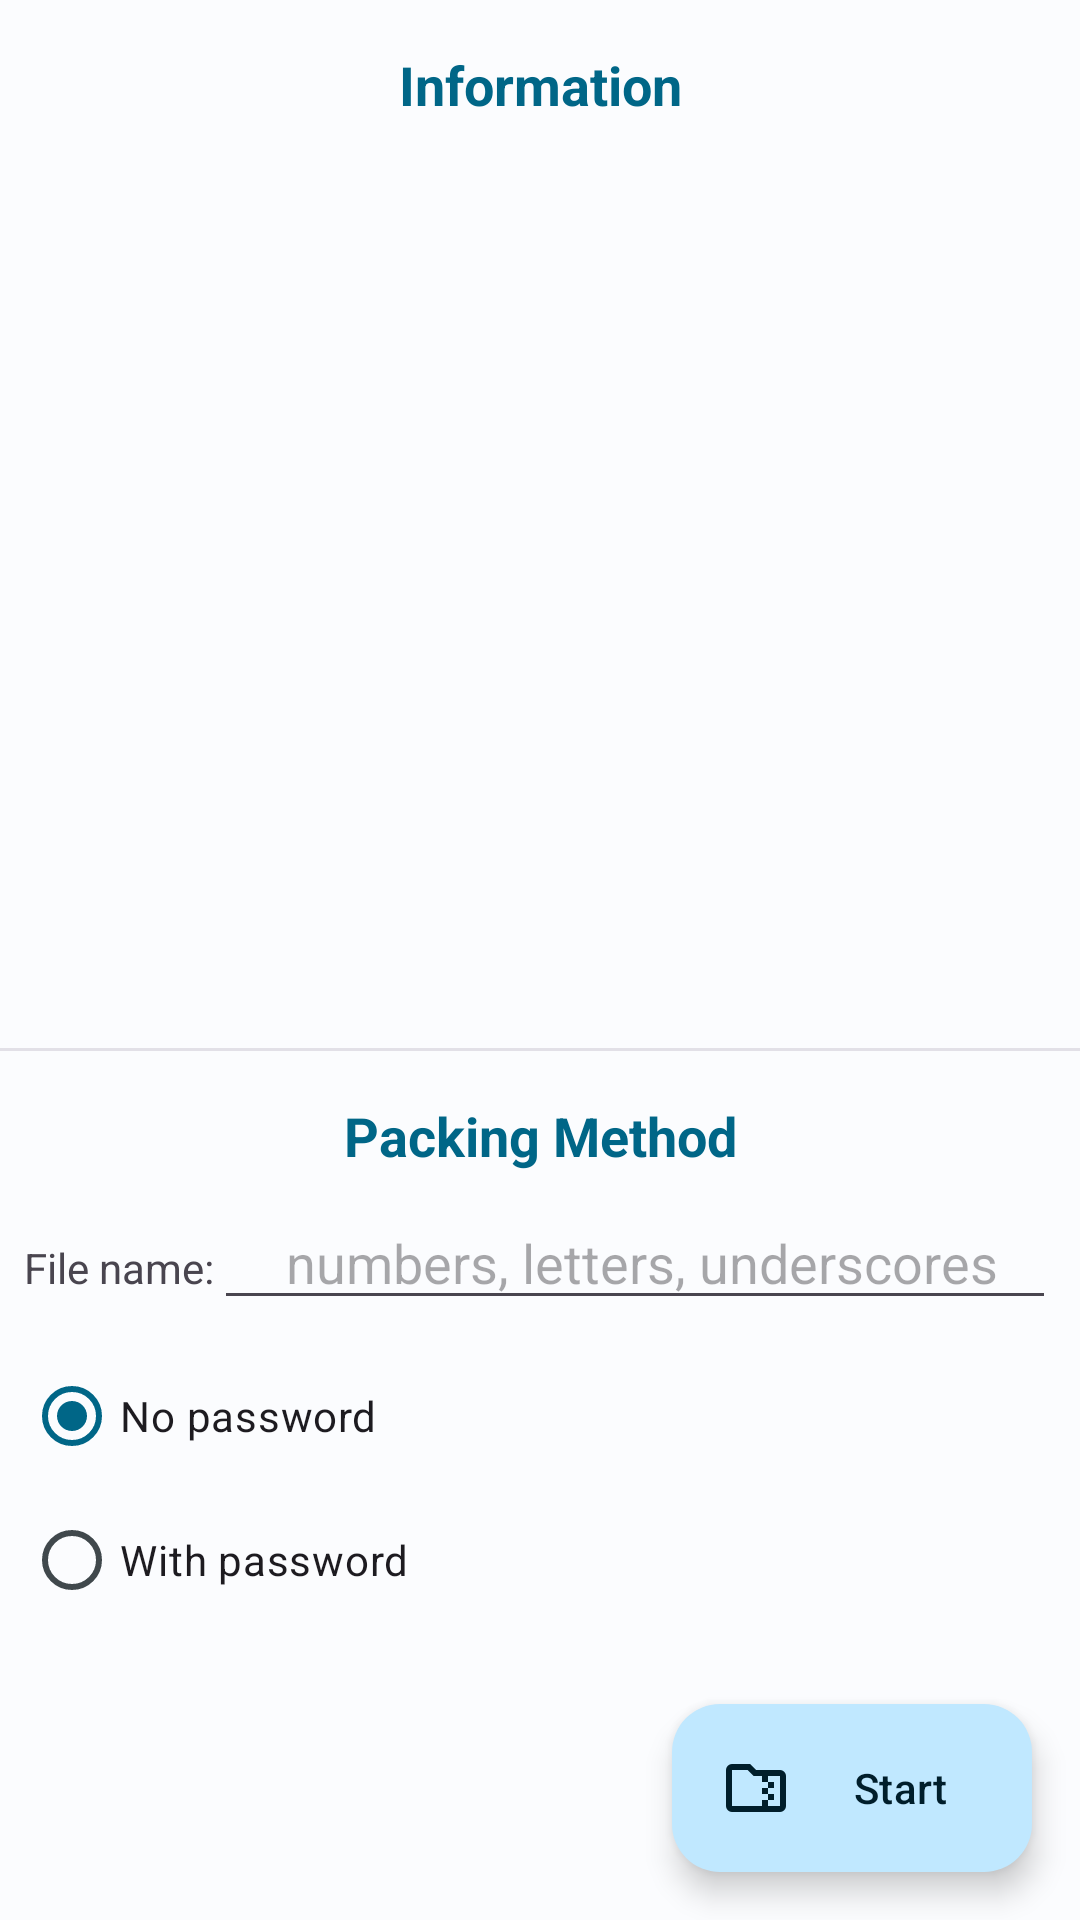

Layout XML and referenced resources for this Android screen:
<!-- AndroidManifest.xml: application theme Theme.ImageCraft.ActionBar -->
<!-- res/layout/activity_zip.xml -->
<?xml version="1.0" encoding="utf-8"?>
<androidx.coordinatorlayout.widget.CoordinatorLayout xmlns:android="http://schemas.android.com/apk/res/android"
    xmlns:app="http://schemas.android.com/apk/res-auto"
    xmlns:tools="http://schemas.android.com/tools"
    android:layout_width="match_parent"
    android:layout_height="match_parent"
    tools:context=".functions.Image2ZipActivity">

    <androidx.core.widget.NestedScrollView
        android:layout_width="match_parent"
        android:layout_height="match_parent"
        android:fillViewport="true">

        <androidx.constraintlayout.widget.ConstraintLayout
            android:layout_width="match_parent"
            android:layout_height="match_parent"
            android:animateLayoutChanges="true"
            android:paddingBottom="80dp"
            app:layout_constraintWidth_max="700dp">

            <TextView
                android:id="@+id/info_title"
                android:layout_width="wrap_content"
                android:layout_height="wrap_content"
                android:layout_marginTop="16dp"
                android:text="@string/image_info"
                android:textColor="?colorPrimary"
                android:textSize="18sp"
                android:textStyle="bold"
                app:layout_constraintEnd_toEndOf="parent"
                app:layout_constraintStart_toStartOf="parent"
                app:layout_constraintTop_toTopOf="parent" />

            <TextView
                android:id="@+id/info_content"
                android:layout_width="wrap_content"
                android:layout_height="wrap_content"
                android:layout_marginTop="16dp"
                android:textSize="14sp"
                android:textStyle="normal"
                app:layout_constraintEnd_toEndOf="parent"
                app:layout_constraintStart_toStartOf="parent"
                app:layout_constraintTop_toBottomOf="@+id/info_title" />

            <androidx.recyclerview.widget.RecyclerView
                android:id="@+id/carousel_recycler_view"
                android:layout_width="0dp"
                android:layout_height="250dp"
                android:layout_margin="8dp"
                android:clipChildren="false"
                android:clipToPadding="false"
                android:orientation="horizontal"
                app:layoutManager="com.google.android.material.carousel.CarouselLayoutManager"
                app:layout_constraintEnd_toEndOf="parent"
                app:layout_constraintStart_toStartOf="parent"
                app:layout_constraintTop_toBottomOf="@+id/info_content" />

            <com.google.android.material.divider.MaterialDivider
                android:id="@+id/info_div"
                android:layout_width="0dp"
                android:layout_height="wrap_content"
                android:layout_marginTop="16dp"
                android:alpha="0.5"
                app:layout_constraintEnd_toEndOf="parent"
                app:layout_constraintStart_toStartOf="parent"
                app:layout_constraintTop_toBottomOf="@+id/carousel_recycler_view" />

            <TextView
                android:id="@+id/method"
                android:layout_width="wrap_content"
                android:layout_height="wrap_content"
                android:layout_marginTop="16dp"
                android:text="@string/packing_method"
                android:textColor="?colorPrimary"
                android:textSize="18sp"
                android:textStyle="bold"
                app:layout_constraintEnd_toEndOf="parent"
                app:layout_constraintStart_toStartOf="parent"
                app:layout_constraintTop_toBottomOf="@+id/info_div" />

            <LinearLayout
                android:id="@+id/linear_for_name"
                android:layout_width="0dp"
                android:layout_height="wrap_content"
                android:layout_margin="8dp"
                android:orientation="horizontal"
                app:layout_constraintEnd_toEndOf="parent"
                app:layout_constraintStart_toStartOf="parent"
                app:layout_constraintTop_toBottomOf="@+id/method"
                tools:ignore="RtlSymmetry">

                <TextView
                    android:layout_width="wrap_content"
                    android:layout_height="wrap_content"
                    android:gravity="center"
                    android:text="@string/file_name"
                    android:textAlignment="gravity" />

                <EditText
                    android:id="@+id/ed_name"
                    android:layout_width="match_parent"
                    android:layout_height="wrap_content"
                    android:gravity="center"
                    android:hint="@string/file_name_content"
                    android:imeOptions="actionDone"
                    android:importantForAutofill="no"
                    android:inputType="text"
                    android:maxLength="10"
                    android:paddingStart="8dp" />

            </LinearLayout>

            <RadioGroup
                android:id="@+id/radioGroup"
                android:layout_width="0dp"
                android:layout_height="wrap_content"
                android:layout_margin="8dp"
                app:layout_constraintEnd_toEndOf="parent"
                app:layout_constraintStart_toStartOf="parent"
                app:layout_constraintTop_toBottomOf="@+id/linear_for_name">

                <com.google.android.material.radiobutton.MaterialRadioButton
                    android:id="@+id/auto"
                    android:layout_width="match_parent"
                    android:layout_height="wrap_content"
                    android:checked="true"
                    android:text="@string/no_password"
                    android:textSize="14sp" />

                <com.google.android.material.radiobutton.MaterialRadioButton
                    android:id="@+id/custom"
                    android:layout_width="match_parent"
                    android:layout_height="wrap_content"
                    android:text="@string/with_password"
                    android:textSize="14sp" />
            </RadioGroup>

            <LinearLayout
                android:id="@+id/lr_for_password"
                android:layout_width="0dp"
                android:layout_height="wrap_content"
                android:layout_marginHorizontal="8dp"
                android:orientation="horizontal"
                android:visibility="invisible"
                app:layout_constraintEnd_toEndOf="parent"
                app:layout_constraintStart_toStartOf="parent"
                app:layout_constraintTop_toBottomOf="@+id/radioGroup"
                tools:ignore="RtlSymmetry"
                tools:visibility="visible">

                <TextView
                    android:layout_width="wrap_content"
                    android:layout_height="wrap_content"
                    android:gravity="center"
                    android:text="@string/password"
                    android:textAlignment="gravity" />

                <EditText
                    android:id="@+id/ed_password"
                    android:layout_width="match_parent"
                    android:layout_height="wrap_content"
                    android:gravity="center"
                    android:hint="@string/password_content"
                    android:imeOptions="actionDone"
                    android:importantForAutofill="no"
                    android:inputType="textPassword"
                    android:maxLength="9"
                    android:paddingStart="8dp" />

            </LinearLayout>

        </androidx.constraintlayout.widget.ConstraintLayout>

    </androidx.core.widget.NestedScrollView>

    <com.google.android.material.floatingactionbutton.ExtendedFloatingActionButton
        android:id="@+id/bt_floating"
        android:layout_width="wrap_content"
        android:layout_height="wrap_content"
        android:layout_gravity="end|bottom"
        android:layout_margin="16dp"
        android:text="@string/start"
        app:icon="@drawable/folder_zip" />
</androidx.coordinatorlayout.widget.CoordinatorLayout>
<!-- resources referenced by this layout -->
<resources>
  <!-- drawable folder_zip (drawable) -->
  <vector xmlns:android="http://schemas.android.com/apk/res/android"
      android:width="24dp"
      android:height="24dp"
      android:tint="?colorOnBackground"
      android:viewportWidth="960"
      android:viewportHeight="960">
      <path
          android:fillColor="@android:color/white"
          android:pathData="M640,480L640,400L720,400L720,480L640,480ZM640,560L560,560L560,480L640,480L640,560ZM640,640L640,560L720,560L720,640L640,640ZM447,320L367,240L160,240Q160,240 160,240Q160,240 160,240L160,720Q160,720 160,720Q160,720 160,720L560,720L560,640L640,640L640,720L800,720Q800,720 800,720Q800,720 800,720L800,320Q800,320 800,320Q800,320 800,320L640,320L640,400L560,400L560,320L447,320ZM160,800Q127,800 103.5,776.5Q80,753 80,720L80,240Q80,207 103.5,183.5Q127,160 160,160L400,160L480,240L800,240Q833,240 856.5,263.5Q880,287 880,320L880,720Q880,753 856.5,776.5Q833,800 800,800L160,800ZM160,720L160,720Q160,720 160,720Q160,720 160,720L160,320Q160,320 160,320Q160,320 160,320L160,320L160,240L160,240Q160,240 160,240Q160,240 160,240L160,720Q160,720 160,720Q160,720 160,720Z" />
  </vector>
  <string name="file_name">File name:</string>
  <string name="file_name_content">numbers, letters, underscores</string>
  <string name="image_info">Information</string>
  <string name="no_password">No password</string>
  <string name="packing_method">Packing Method</string>
  <string name="password">Password: </string>
  <string name="password_content">numbers, letters, special symbols</string>
  <string name="start">Start</string>
  <string name="with_password">With password</string>
  <style name="Theme.ImageCraft.ActionBar" parent="Base.Theme.ImageCraft.ActionBar" />
  <color name="md_theme_light_primary">#006687</color>
  <color name="md_theme_light_onPrimary">#FFFFFF</color>
  <color name="md_theme_light_primaryContainer">#C0E8FF</color>
  <color name="md_theme_light_onPrimaryContainer">#001E2B</color>
  <color name="md_theme_light_secondary">#006685</color>
  <color name="md_theme_light_onSecondary">#FFFFFF</color>
  <color name="md_theme_light_secondaryContainer">#BFE9FF</color>
  <color name="md_theme_light_onSecondaryContainer">#001F2A</color>
  <color name="md_theme_light_tertiary">#5F5A7D</color>
  <color name="md_theme_light_onTertiary">#FFFFFF</color>
  <color name="md_theme_light_tertiaryContainer">#E4DFFF</color>
  <color name="md_theme_light_onTertiaryContainer">#1B1736</color>
  <color name="md_theme_light_error">#BA1A1A</color>
  <color name="md_theme_light_errorContainer">#FFDAD6</color>
  <color name="md_theme_light_onError">#FFFFFF</color>
  <color name="md_theme_light_onErrorContainer">#410002</color>
  <color name="md_theme_light_background">#FBFCFE</color>
  <color name="md_theme_light_onBackground">#191C1E</color>
  <color name="md_theme_light_surface">#FBFCFE</color>
  <color name="md_theme_light_onSurface">#191C1E</color>
  <color name="md_theme_light_surfaceVariant">#DCE3E9</color>
  <color name="md_theme_light_onSurfaceVariant">#40484C</color>
  <color name="md_theme_light_outline">#71787D</color>
  <color name="md_theme_light_inverseOnSurface">#F0F1F3</color>
  <color name="md_theme_light_inverseSurface">#2E3133</color>
  <color name="md_theme_light_inversePrimary">#71D2FF</color>
</resources>
